Dataset: Images class (GitHub, albertoranz/Final-Project-DA). Classes: animals, exterior urban, human, interior domestic, natural soundscapes and water.

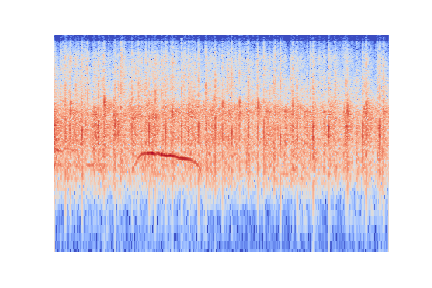
Label: human

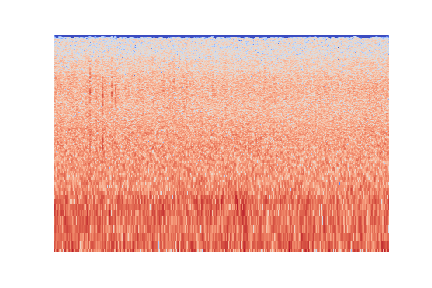
Label: natural soundscapes and water

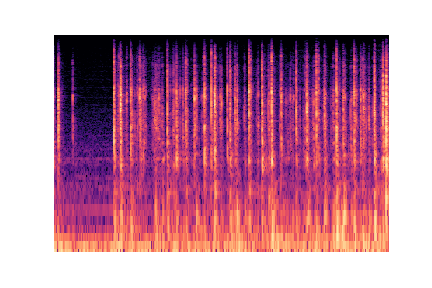
Label: interior domestic

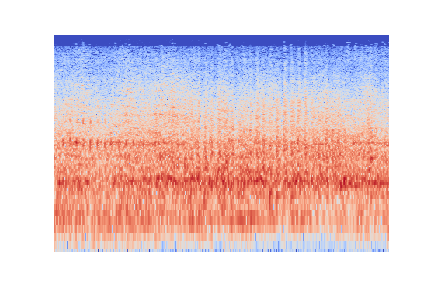
Label: exterior urban

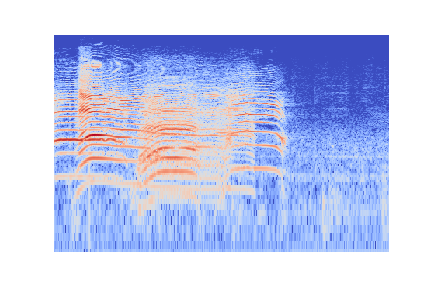
Label: animals

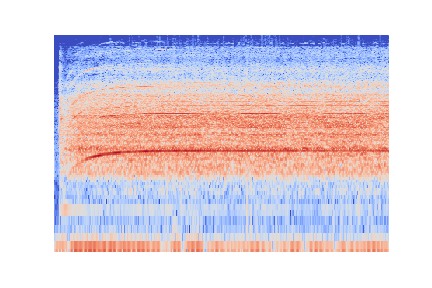
Label: interior domestic
